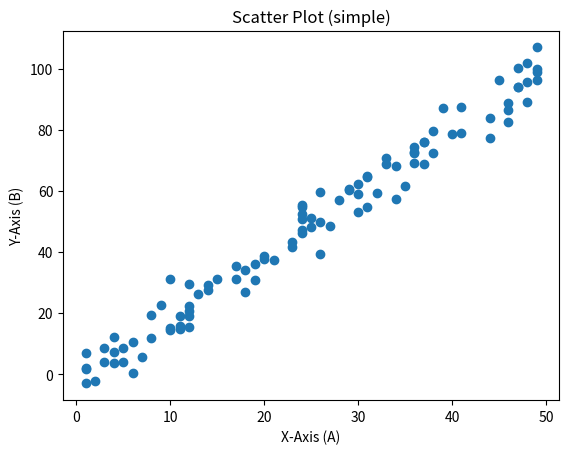
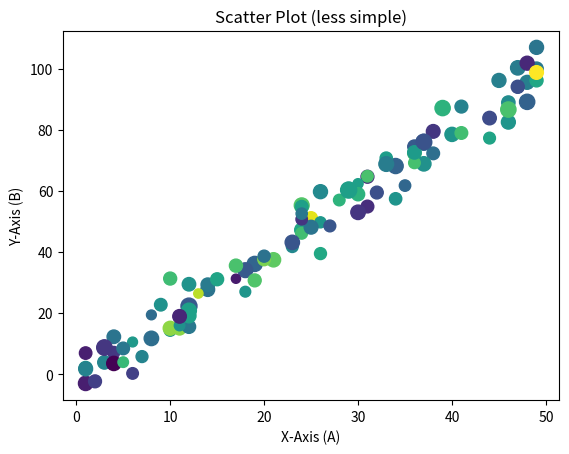

Here is the Python script that generated these plots, in order:
import matplotlib.pyplot as plt
import numpy as np

__author__      = "Ruben Acuna"
__copyright__   = "Copyright 2022, Ruben Acuna"


def sample_normal(mean, sigma, num):
    return mean + sigma * np.random.randn(num)

# TODO: teach np.random.randn
# TODO: teach np.random.randint
# TODO: teach subplots()
# TODO: teach set()
# TODO: teach show()
# TODO: teach savefig()
# TODO: teach axis limits (anywhere)

#fig, ax = plt.subplots(figsize=(5, 2.7), layout='constrained')

################################################################################
# Scatter plot (two variables)
# see https://matplotlib.org/stable/api/_as_gen/matplotlib.pyplot.scatter.html
# new topics: ax.scatter (x,y)

count = 100

# visualizing two variables with a scatter plot

# variables used for positioning in space.
sp_a = np.random.randint(0, 50, count)
sp_b = 2 * sp_a + sample_normal(0, 5, count)

fig, ax = plt.subplots()
ax.set(title='Scatter Plot (simple)',
       ylabel='Y-Axis (B)', xlabel='X-Axis (A)')
ax.scatter(sp_a, sp_b)
fig.show()
fig.savefig("mpy03_demo_scatterplot1.png")

# color scale?

################################################################################
# Scatter plot (four variables)
# see https://matplotlib.org/stable/api/_as_gen/matplotlib.pyplot.scatter.html
# new topics: ax.scatter (... s, c)

count = 100

# visualizing four variables with a scatter plot

# (new) variables encoded into "point" visualization.
sp_c = sample_normal(0, 1, count)
sp_d = sample_normal(60, 20, count) + 30

fig, ax = plt.subplots()
ax.set(title='Scatter Plot (less simple)',
       ylabel='Y-Axis (B)', xlabel='X-Axis (A)')
ax.scatter(sp_a, sp_b, c=sp_c, s=sp_d)
fig.show()
fig.savefig("mpy03_demo_scatterplot2.png")

# TODO: legend?
# TODO: color by classes?
# TODO: color scale?
